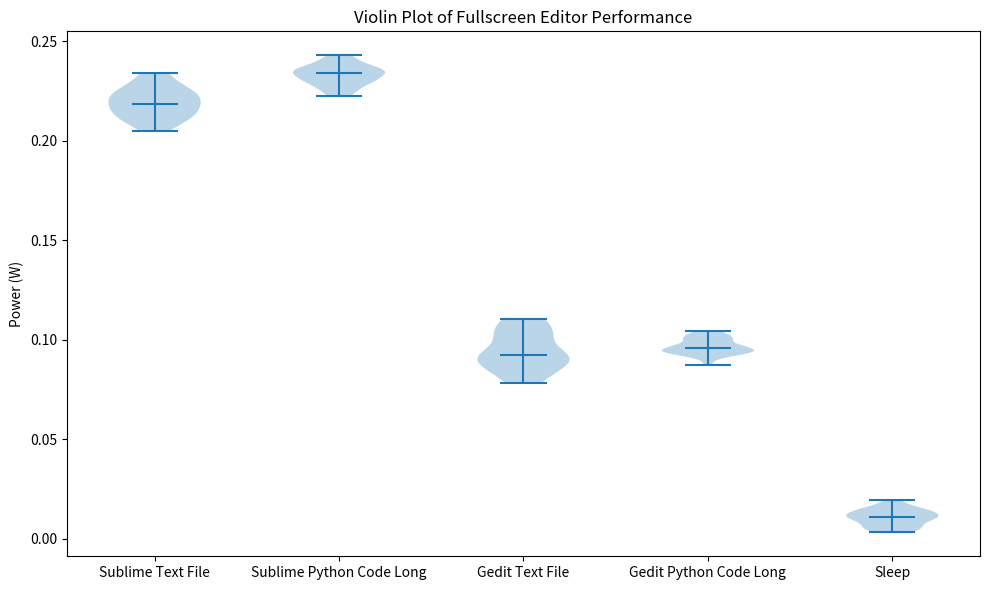

Write the Python code that produced this figure.
import matplotlib.pyplot as plt
import numpy as np
import scipy.stats as stat

def removeOutliers(arr):
    mean = np.mean(arr)
    std = np.std(arr)
    res = list(filter(lambda x: x < mean + 3*std and x > mean - 3*std, arr))
    return res

def printMedian(name, arr):
    print('Median of ' + name + ': ' + str(np.median(arr)))

def printMeanAndStd(name, arr):
    print('Mean of ' + name + ': ' + str(np.mean(arr)))
    print('Standard deviation of ' + name + ': ' + str(np.std(arr)))
    print()

def shapiroWilkNormalityTest(name, arr):
    _, pvalue = stat.shapiro(arr)
    print('ShapiroWilkNormalityTest: ' + name + ' is normally distributed: ' + str(pvalue > 0.05).upper() + ' (with p-value ' + str(pvalue) + ')')

def compareNotNormal(name, subl, gedit):
    print('PercentageOfPairs for case \'' + name + ' \': Sublime is higher in ' + str(min(100, 100*len(list(filter(lambda s: s[0] > s[1], zip(subl, gedit)))) / min(len(subl), len(gedit)))) + '% of cases')

    _, pvalue = stat.mannwhitneyu(subl, gedit, alternative='two-sided')
    print('MannWhitneyU: Sublime is significntly higher than Gedit: ' + str(pvalue < 0.05).upper() + ' (with p-value ' + str(pvalue) + ')')

def compareNormal(name, subl, gedit):
    _, pvalue = stat.ttest_ind(subl, gedit, equal_var=False, alternative='two-sided')
    print('Welch\'s t-test for case \'' + name + '\': Sublime is significantly higher than Gedit: ' + str(pvalue < 0.05).upper() + ' (with p-value ' + str(pvalue) + ')')

# Data fullscreen
subl_lorem_ipsum = removeOutliers([0.21443, 0.22792, 0.21804, 0.21095, 0.22288, 0.21719, 0.2242, 0.21133, 0.21698, 0.22425, 0.21364, 0.23407, 0.22336, 0.20693, 0.22364, 0.2201, 0.23389, 0.21732, 0.20755, 0.2113, 0.23016, 0.21376, 0.20492, 0.22161, 0.22258, 0.21637, 0.21946, 0.2112, 0.22938, 0.22643])
subl_python_code_long = removeOutliers([0.23508, 0.23648, 0.23164, 0.23056, 0.24303, 0.2356, 0.23628, 0.23435, 0.23384, 0.23427, 0.23567, 0.23792, 0.23352, 0.23384, 0.23762, 0.22936, 0.2401, 0.22908, 0.24204, 0.23005, 0.24081, 0.22447, 0.22269, 0.23266, 0.23059, 0.2361, 0.22499, 0.22869, 0.22489, 0.22859])
gedit_lorem_ipsum = removeOutliers([0.11047, 0.08792, 0.08219, 0.0791, 0.08552, 0.08935, 0.08741, 0.10639, 0.10337, 0.09279, 0.09904, 0.08489, 0.09113, 0.10355, 0.09097, 0.10904, 0.10281, 0.10088, 0.08898, 0.09231, 0.09347, 0.08638, 0.09433, 0.0926, 0.10172, 0.11006, 0.0803, 0.09234, 0.07821, 0.10979])
gedit_python_code_long = removeOutliers([0.10235, 0.09373, 0.10459, 0.09237, 0.09796, 0.09673, 0.10164, 0.09661, 0.09469, 0.08752, 0.10118, 0.10105, 0.09575, 0.0971, 0.09515, 0.09284, 0.10216, 0.10008, 0.09959, 0.09423, 0.09148, 0.09558, 0.10271, 0.09447, 0.09722, 0.09389, 0.09397, 0.09368, 0.09464, 0.09354])
sleep = removeOutliers([0.01521, 0.0196, 0.0057, 0.01347, 0.01308, 0.0044, 0.01145, 0.01039, 0.01773, 0.01485, 0.00801, 0.01427, 0.01156, 0.01589, 0.00903, 0.01128, 0.00402, 0.00317, 0.00529, 0.0049, 0.00723, 0.01193, 0.01055, 0.01317, 0.00535, 0.01473, 0.00872, 0.01058, 0.01208, 0.00965])

shapiroWilkNormalityTest("subl_lorem_ipsum", subl_lorem_ipsum)
shapiroWilkNormalityTest("subl_python_code_long", subl_python_code_long)
shapiroWilkNormalityTest("gedit_lorem_ipsum", gedit_lorem_ipsum)
shapiroWilkNormalityTest("gedit_python_code_long", gedit_python_code_long)
shapiroWilkNormalityTest("sleep", sleep)
print()

# printMedian("subl_lorem_ipsum", subl_lorem_ipsum)
# printMedian("subl_python_code_long", subl_python_code_long)
# printMedian("gedit_lorem_ipsum", gedit_lorem_ipsum)
# printMedian("subl_python_code_long", subl_python_code_long)
# printMedian("sleep", sleep)
# print()
#
# compareNotNormal("Lorem ipsum", subl_lorem_ipsum, gedit_lorem_ipsum)
# compareNotNormal("Python Long", subl_python_code_long, gedit_python_code_long)
# print()

compareNormal("Lorem ipsum", subl_lorem_ipsum, gedit_lorem_ipsum)
compareNormal("Python Long", subl_python_code_long, gedit_python_code_long)
print()

printMeanAndStd("subl_lorem_ipsum", subl_lorem_ipsum)
printMeanAndStd("subl_python_code_long", subl_python_code_long)
printMeanAndStd("gedit_lorem_ipsum", gedit_lorem_ipsum)
printMeanAndStd("gedit_python_code_long", gedit_python_code_long)
printMeanAndStd("sleep", sleep)
print()

data = [subl_lorem_ipsum, subl_python_code_long, gedit_lorem_ipsum, gedit_python_code_long, sleep]
labels = ['Sublime Text File', 'Sublime Python Code Long', 'Gedit Text File', 'Gedit Python Code Long', 'Sleep']

# Plot
plt.figure(figsize=(10, 6))
plt.violinplot(data, showmeans=False, showmedians=True)

# Customize plot
plt.title('Violin Plot of Fullscreen Editor Performance')
plt.ylabel('Power (W)')
plt.xticks(range(1, len(labels) + 1), labels)

# Show plot
plt.tight_layout()
plt.show()
